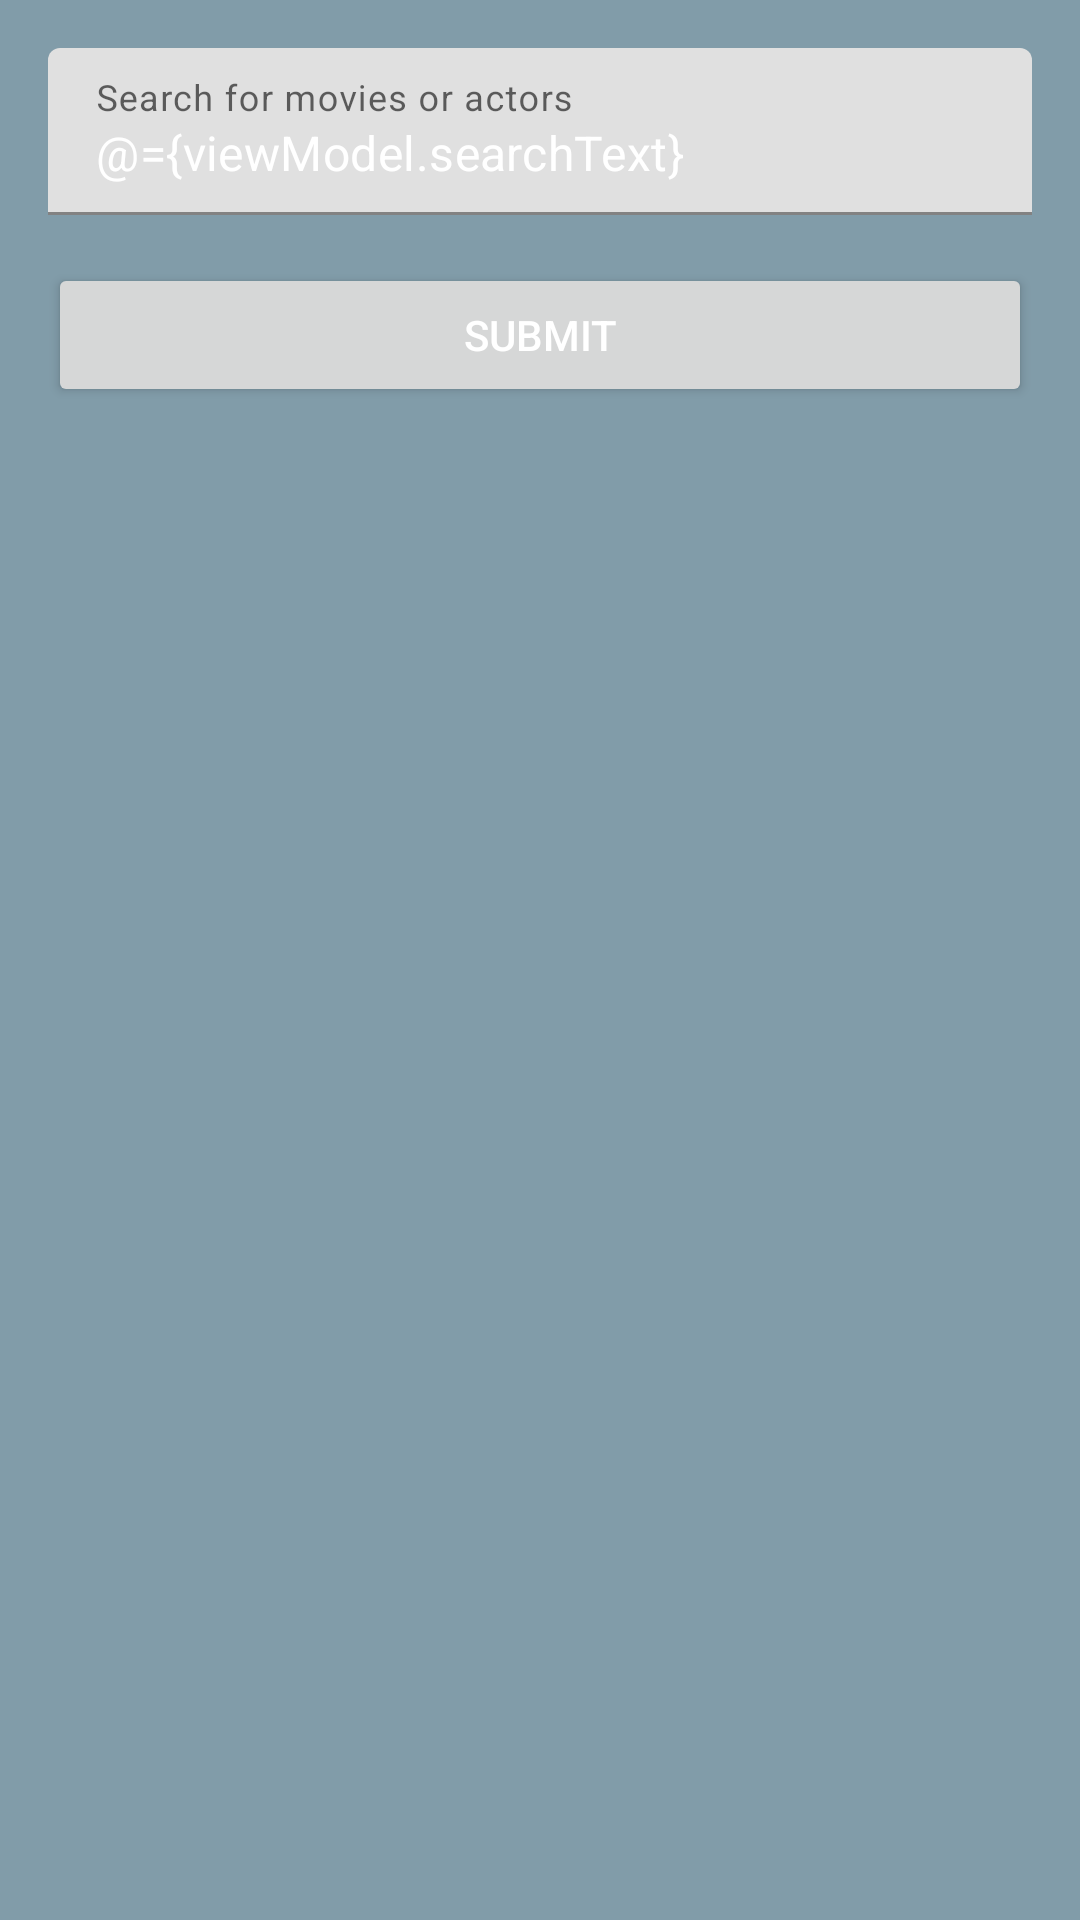

Android layout source for this screen:
<!-- AndroidManifest.xml: application theme AppTheme -->
<!-- res/layout/fragment_search.xml -->
<?xml version="1.0" encoding="utf-8"?>
<layout xmlns:android="http://schemas.android.com/apk/res/android"
    xmlns:app="http://schemas.android.com/apk/res-auto"
    xmlns:tools="http://schemas.android.com/tools">

    <data>
        <variable
            name="viewModel"
            type="im.bernier.movies.search.SearchViewModel" />
    </data>

    <androidx.constraintlayout.widget.ConstraintLayout
        android:layout_width="match_parent"
        android:layout_height="match_parent"
        tools:context=".search.SearchFragment">

        <com.google.android.material.textfield.TextInputLayout
            android:id="@+id/textInputLayoutSearch"
            android:layout_width="match_parent"
            android:layout_height="wrap_content"
            android:layout_marginStart="16dp"
            android:layout_marginTop="16dp"
            android:layout_marginEnd="16dp"
            app:layout_constraintEnd_toEndOf="parent"
            app:layout_constraintStart_toStartOf="parent"
            app:layout_constraintTop_toTopOf="parent">

            <com.google.android.material.textfield.TextInputEditText
                android:text="@={viewModel.searchText}"
                android:layout_width="match_parent"
                android:layout_height="wrap_content"
                android:hint="@string/search_hint" />
        </com.google.android.material.textfield.TextInputLayout>

        <Button
            android:id="@+id/buttonSearchSubmit"
            android:layout_width="0dp"
            android:layout_height="wrap_content"
            android:layout_marginStart="16dp"
            android:layout_marginTop="16dp"
            android:layout_marginEnd="16dp"
            android:onClick="@{viewModel.submit}"
            android:text="@string/submit"
            app:layout_constraintEnd_toEndOf="parent"
            app:layout_constraintStart_toStartOf="parent"
            app:layout_constraintTop_toBottomOf="@+id/textInputLayoutSearch" />

    </androidx.constraintlayout.widget.ConstraintLayout>
</layout>
<!-- resources referenced by this layout -->
<resources>
  <string name="search_hint">Search for movies or actors</string>
  <string name="submit">Submit</string>
  <style name="AppTheme" parent="Theme.MaterialComponents.Light.DarkActionBar">
          
          <item name="android:windowBackground">@color/primaryLightColor</item>
          <item name="colorPrimary">@color/primaryColor</item>
          <item name="colorPrimaryDark">@color/primaryDarkColor</item>
          <item name="colorAccent">@color/secondaryColor</item>
          <item name="colorSecondary">@color/secondaryColor</item>
          <item name="android:textColorPrimary">@color/primaryTextColor</item>
          <item name="android:textColorSecondary">@color/secondaryTextColor</item>
      </style>
  <color name="primaryLightColor">#819ca9</color>
  <color name="primaryColor">#546e7a</color>
  <color name="primaryDarkColor">#29434e</color>
  <color name="secondaryColor">#e57373</color>
  <color name="primaryTextColor">#ffffff</color>
  <color name="secondaryTextColor">#000000</color>
</resources>
